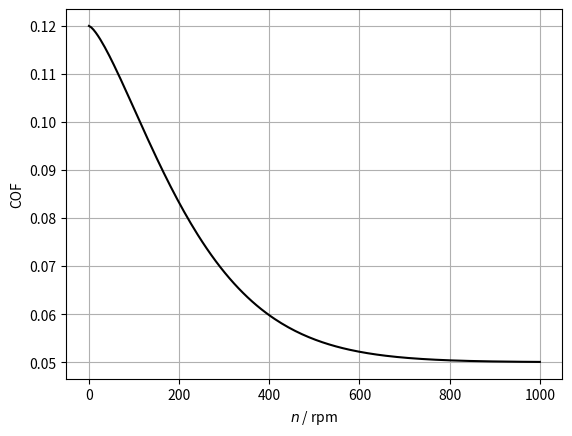

Generate this figure with matplotlib: (Note: this script raises an exception after producing the figure.)
# Import necessary libraries
import numpy as np
import matplotlib.pyplot as plt

# Define variables
# Define an array of 200 evenly spaced values between 0 and 1000
n = np.linspace(0, 1000, 200)

# Define a fixed value for niu
niu = 70

# Define a fixed value for dm (as the average of 30 and 60)
dm = (30+60)/2

# Compute the ratio of the lubrication provided by the boundary layer to the total lubrication
phi_bl = 1/(np.exp(2.6e-8*(n*niu)**1.4*dm))

# Define the coefficients of friction for the boundary layer and EHL
mu_bl = 0.12
mu_EHL = 0.05

# Compute the coefficient of friction
COF = mu_bl * phi_bl + (1 - phi_bl)*mu_EHL

# Create a new figure and Plot
plt.figure()
plt.plot(n, COF, 'k')
plt.xlabel('$n$ / rpm')
plt.ylabel('COF')
plt.grid()
plt.savefig('figures/pdf/COF_SKF.pdf')
